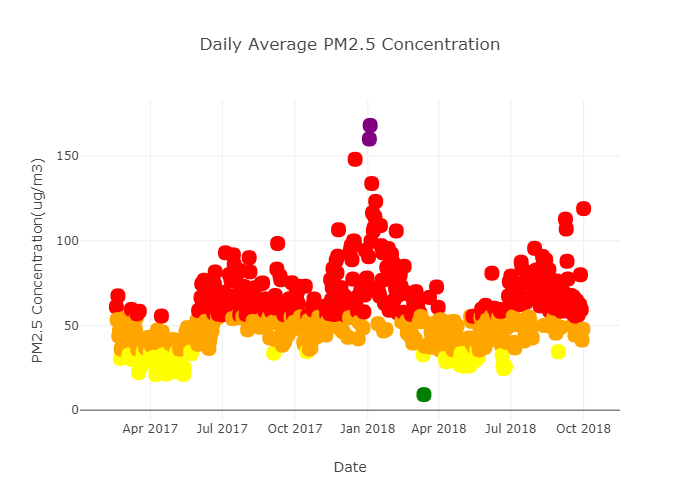

Values plotted in this chart, from the file beside it:
TimeStamp, PM2.5(Ug/m3)
2017-02-17, 61.0
2017-02-18, 53.42
2017-02-19, 67.5
2017-02-20, 43.79
2017-02-21, 47.04
2017-02-22, 30.54
2017-02-23, 36.14
2017-02-24, 36.17
2017-02-25, 38.33
2017-02-26, 54.0
2017-02-27, 42.79
2017-02-28, 45.46
2017-03-01, 48.79
2017-03-02, 37.21
2017-03-03, 37.38
2017-03-04, 36.08
2017-03-05, 32.61
2017-03-06, 53.78
2017-03-07, 54.79
2017-03-08, 59.5
2017-03-09, 29.92
2017-03-10, 31.04
2017-03-11, 33.21
2017-03-12, 40.38
2017-03-13, 47.67
2017-03-14, 54.42
2017-03-15, 56.88
2017-03-16, 35.96
2017-03-17, 22.17
2017-03-18, 58.38
2017-03-19, 26.38
2017-03-20, 25.58
2017-03-21, 29.71
2017-03-22, 38.29
2017-03-23, 34.54
2017-03-24, 40.75
2017-03-25, 30.38
2017-03-26, 36.75
2017-03-27, 40.88
2017-03-28, 37.71
2017-03-29, 42.92
2017-03-30, 36.71
2017-03-31, 28.71
2017-04-01, 34.33
2017-04-02, 38.54
2017-04-03, 43.25
2017-04-04, 37.96
2017-04-05, 30.46
2017-04-06, 31.21
2017-04-07, 26.88
2017-04-08, 21.08
2017-04-09, 25.0
2017-04-10, 47.29
2017-04-11, 45.12
2017-04-12, 40.75
2017-04-13, 44.09
2017-04-14, 42.46
2017-04-15, 55.58
2017-04-16, 46.17
2017-04-17, 32.54
... 532 more rows
